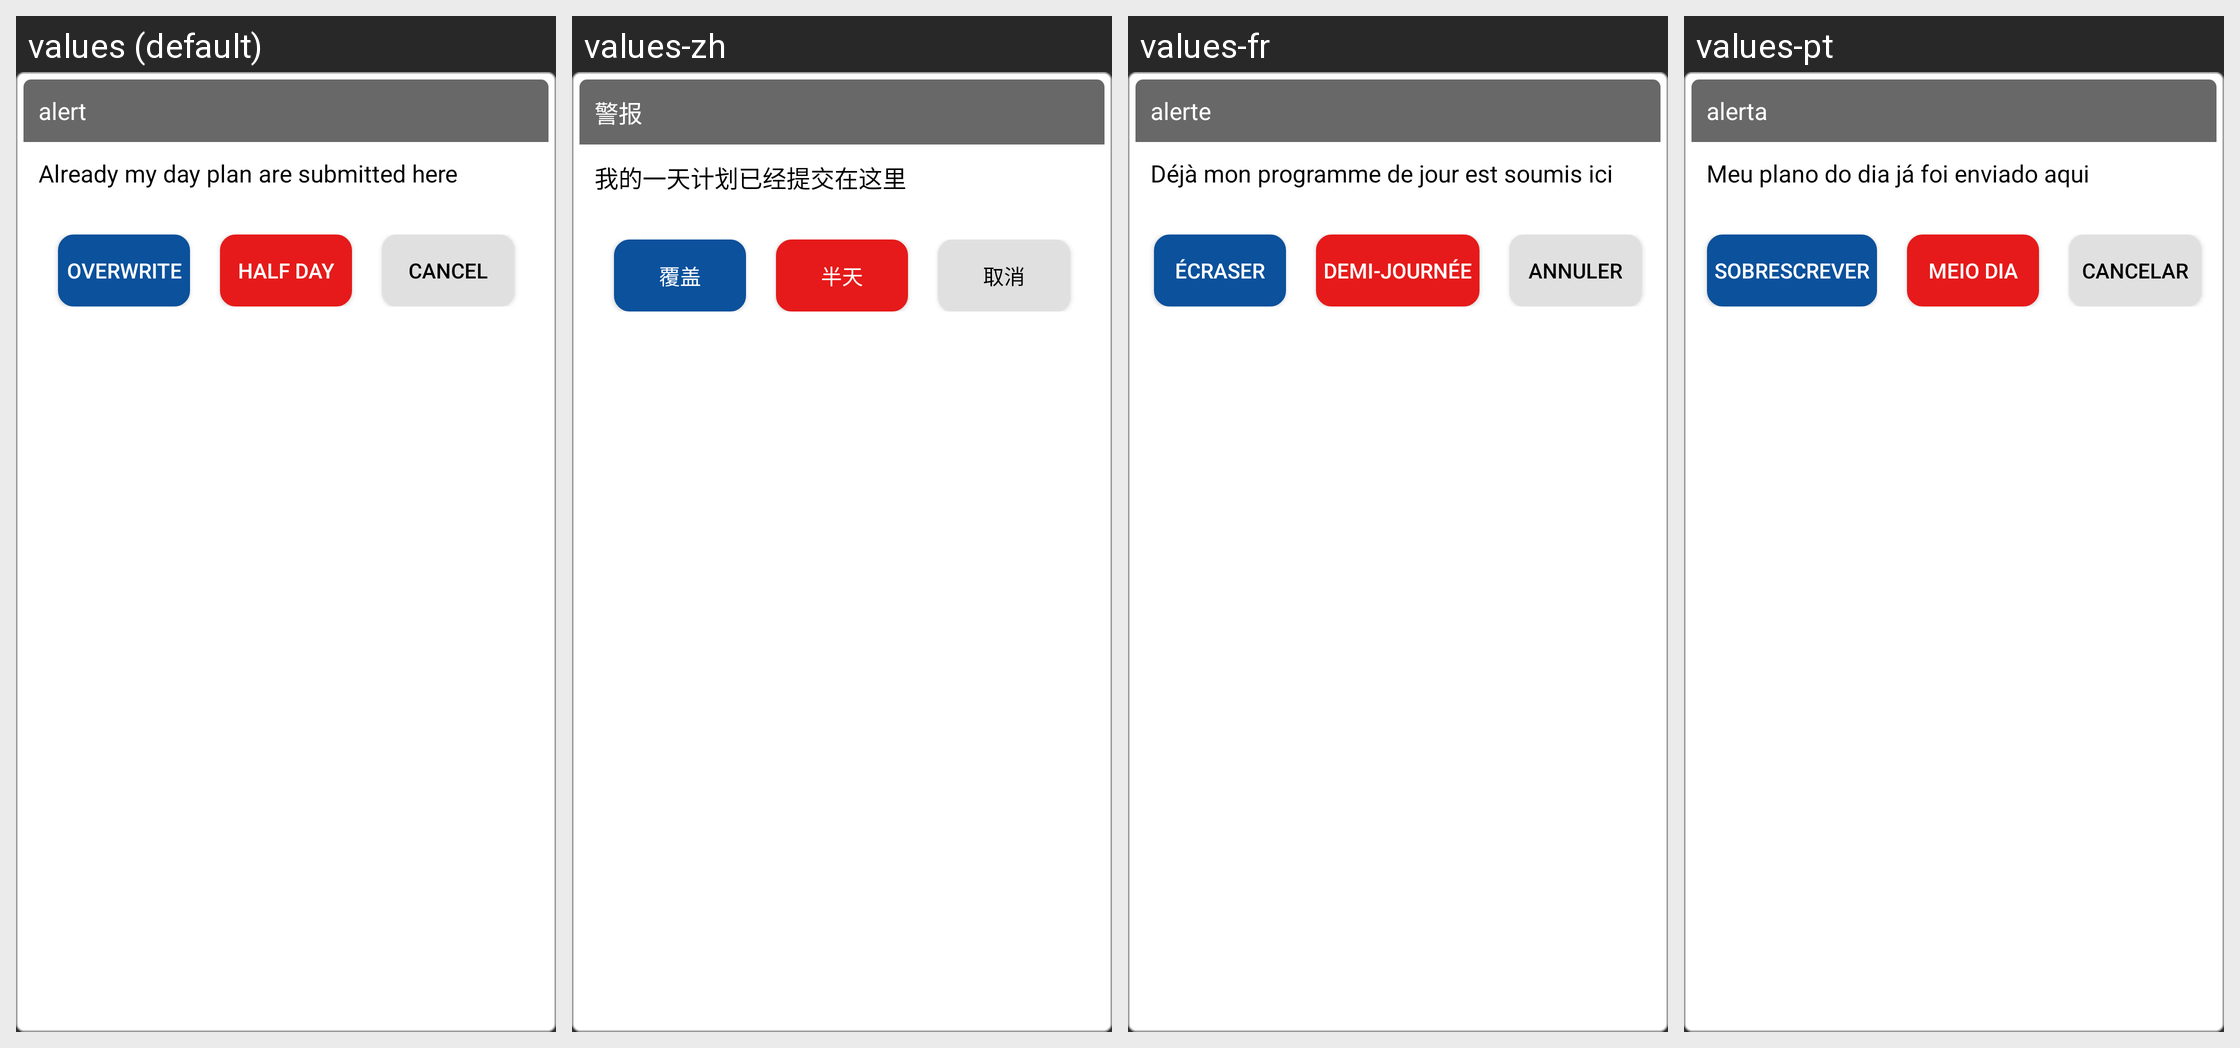

Translations of the strings shown on this Android screen, per locale in the grid:
Android screen res/layout/popup_wrktyp.xml rendered under 4 locales, left to right: values (default), values-zh, values-fr, values-pt. Device: Nexus 5 (rendered at 1080×1920; each locale shown at half size, 540×960, under a caption strip naming it); theme AppTheme.
Other locales in the repository, not shown: values-es, values-my, values-vi.
Strings drawn on this screen, with the default value and each locale's value (text and hints the layout hard-codes, and strings that could not be matched under every locale, appear in the picture but are not listed):

alert
  values: alert
  values-zh: 警报
  values-fr: alerte
  values-pt: alerta

myplan_alert
  values: Already my day plan are submitted here
  values-zh: 我的一天计划已经提交在这里
  values-fr: Déjà mon programme de jour est soumis ici
  values-pt: Meu plano do dia já foi enviado aqui

overwrite
  values: Overwrite
  values-zh: 覆盖
  values-fr: Écraser
  values-pt: Sobrescrever

halfday
  values: Half day
  values-zh: 半天
  values-fr: Demi-journée
  values-pt: Meio dia

cancel
  values: Cancel
  values-zh: 取消
  values-fr: Annuler
  values-pt: Cancelar
